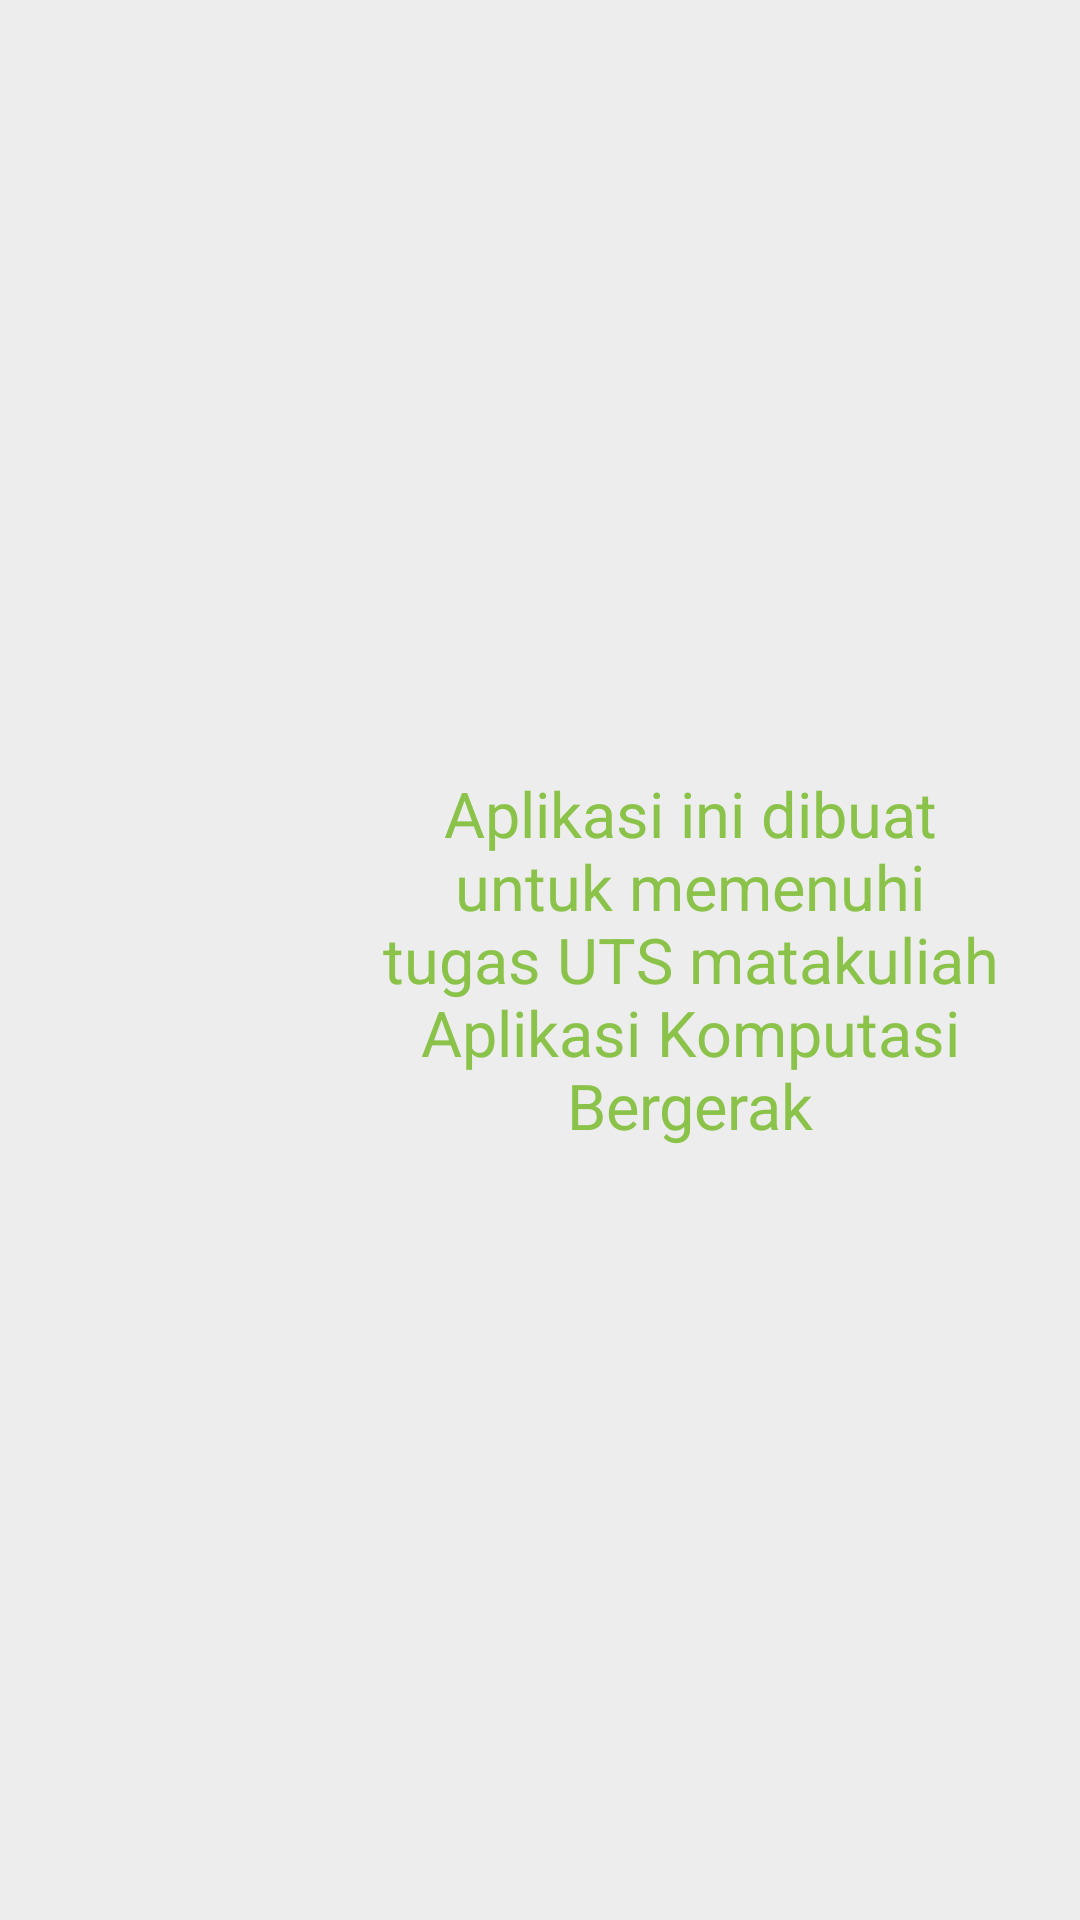

Layout XML and referenced resources for this Android screen:
<!-- AndroidManifest.xml: application theme Theme.Catatan10120159 -->
<!-- res/layout/fragment_information.xml -->
<?xml version="1.0" encoding="utf-8"?>
<LinearLayout xmlns:android="http://schemas.android.com/apk/res/android"
    xmlns:tools="http://schemas.android.com/tools"
    android:layout_width="match_parent"
    android:layout_height="match_parent"
    xmlns:app="http://schemas.android.com/apk/res-auto"
    android:background="#EDEDED"
    android:orientation="horizontal"
    android:padding="25dp"
    android:gravity="center"
    tools:context=".fragment.InformationFragment">


    <ImageView
        android:layout_width="100dp"
        android:layout_height="100dp"
        android:layout_gravity="center"
        android:scaleType="centerCrop"
        android:src="@drawable/ic_android_black_24dp"
        app:tint="#8BC34A" />

    <TextView
        android:textAlignment="center"
        android:layout_width="wrap_content"
        android:layout_height="wrap_content"
        android:textColor="#8BC34A"
        android:textSize="21sp"
        android:text="Aplikasi ini dibuat untuk memenuhi tugas UTS matakuliah Aplikasi Komputasi Bergerak"/>



</LinearLayout>
<!-- resources referenced by this layout -->
<resources>
  <style name="Theme.Catatan10120159" parent="Base.Theme.Catatan10120159" />
  <style name="Base.Theme.Catatan10120159" parent="Theme.AppCompat.NoActionBar">
          
          
      </style>
</resources>
